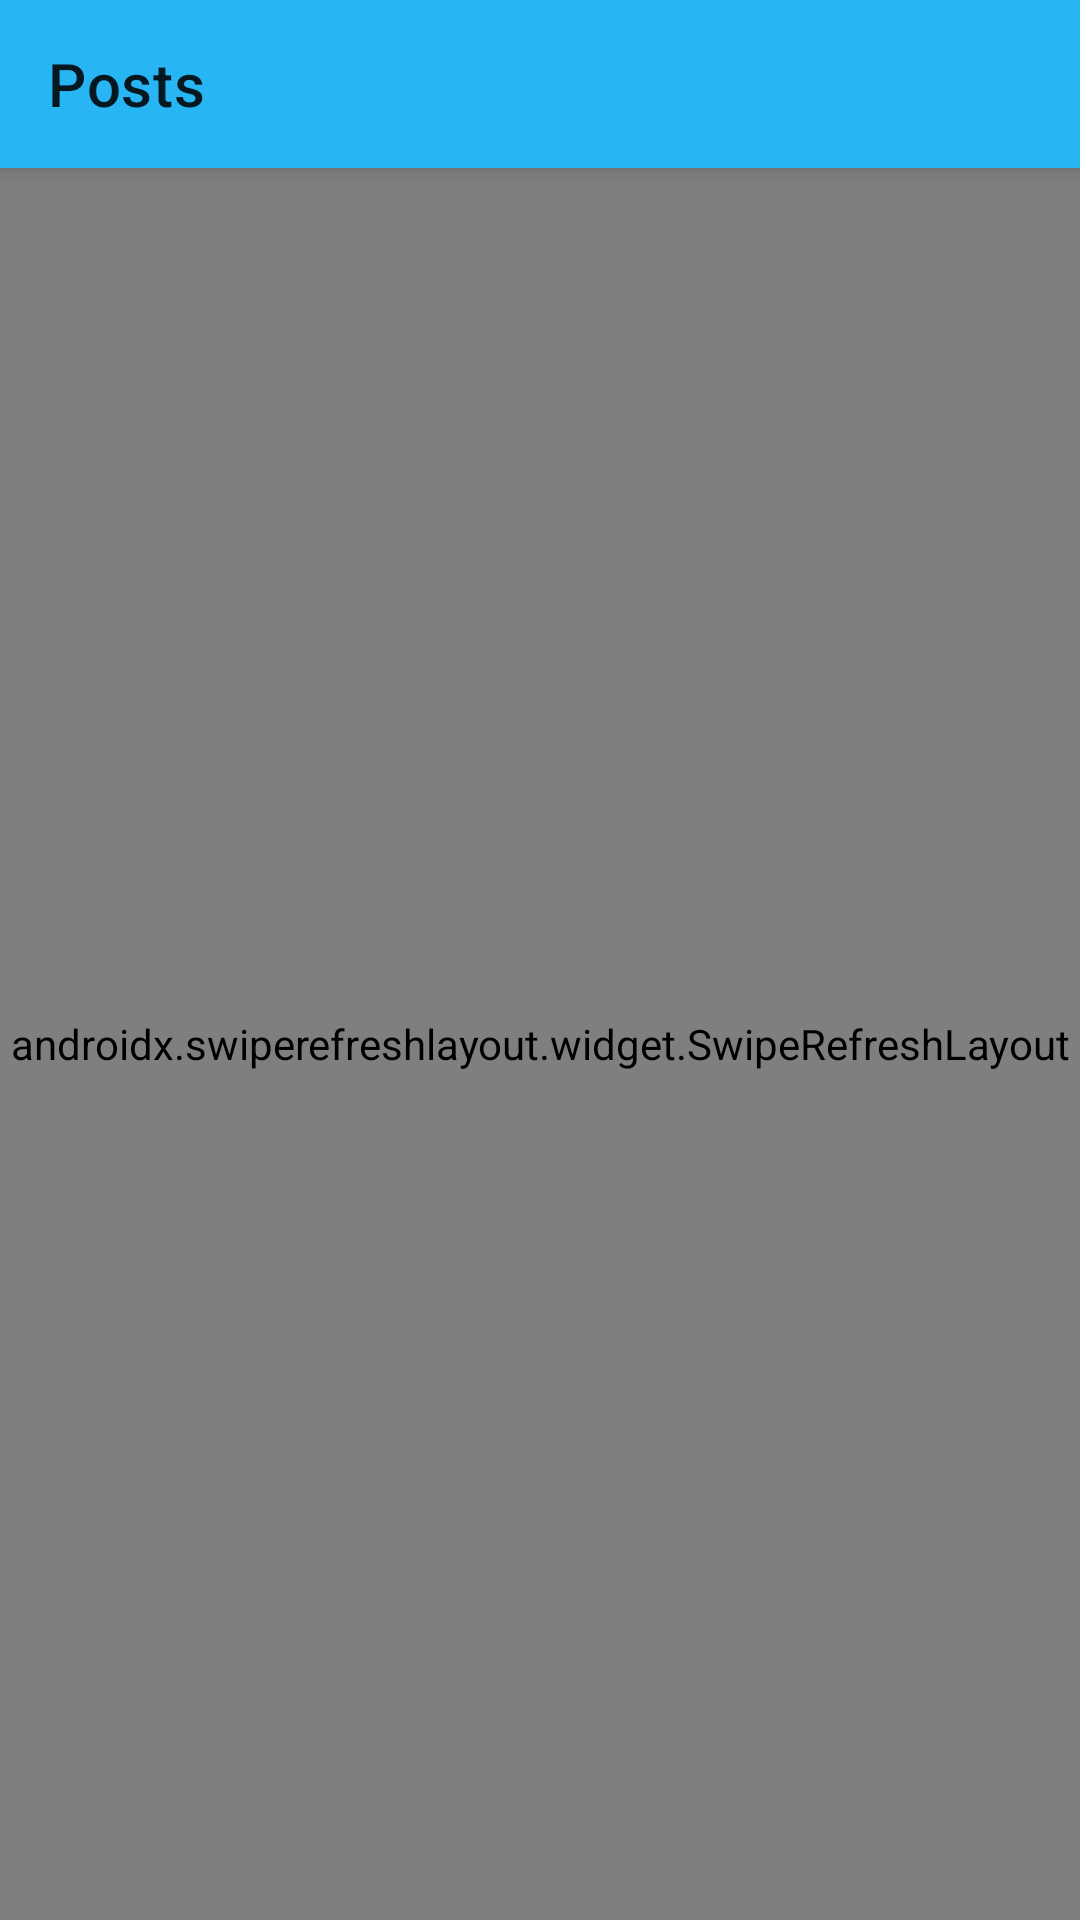

Android layout source for this screen:
<!-- AndroidManifest.xml: application theme Theme.AgroScout -->
<!-- res/layout/main_fragment.xml -->
<?xml version="1.0" encoding="utf-8"?>
<androidx.coordinatorlayout.widget.CoordinatorLayout xmlns:android="http://schemas.android.com/apk/res/android"
    xmlns:app="http://schemas.android.com/apk/res-auto"
    xmlns:tools="http://schemas.android.com/tools"
    android:layout_width="match_parent"
    android:layout_height="match_parent"
    android:background="@color/background_color"
    android:fitsSystemWindows="true"
    tools:context=".ui.main.MainFragment">

    <com.google.android.material.appbar.AppBarLayout
        android:id="@+id/appbar"
        android:layout_width="match_parent"
        android:layout_height="wrap_content">

        <androidx.appcompat.widget.Toolbar
            android:id="@+id/toolbar"
            android:layout_width="match_parent"
            android:layout_height="wrap_content"
            app:title="@string/title_home">


        </androidx.appcompat.widget.Toolbar>

    </com.google.android.material.appbar.AppBarLayout>

    <androidx.swiperefreshlayout.widget.SwipeRefreshLayout
        android:id="@+id/swipeToRefresh"
        android:layout_width="match_parent"
        android:layout_height="match_parent"
        app:layout_behavior="@string/appbar_scrolling_view_behavior">

        <FrameLayout
            android:layout_width="match_parent"
            android:layout_height="match_parent">

            <androidx.recyclerview.widget.RecyclerView
                android:id="@+id/recyclerView"
                android:layout_width="match_parent"
                android:layout_height="match_parent" />

        </FrameLayout>
    </androidx.swiperefreshlayout.widget.SwipeRefreshLayout>

</androidx.coordinatorlayout.widget.CoordinatorLayout>
<!-- resources referenced by this layout -->
<resources>
  <color name="background_color">#EFEFEF</color>
  <string name="title_home">Posts</string>
  <style name="Theme.AgroScout" parent="Theme.MaterialComponents.DayNight.NoActionBar">
          
          <item name="colorPrimary">@color/primaryColor</item>
          <item name="colorPrimaryVariant">@color/primaryDarkColor</item>
          <item name="colorOnPrimary">@color/primaryTextColor</item>
          
          <item name="colorSecondary">@color/secondaryColor</item>
          <item name="colorSecondaryVariant">@color/secondaryDarkColor</item>
          <item name="colorOnSecondary">@color/secondaryTextColor</item>
          
          <item name="android:statusBarColor" tools:targetApi="l">?attr/colorPrimaryVariant</item>
          
      </style>
  <color name="primaryColor">#28b5f4</color>
  <color name="primaryDarkColor">#0085c1</color>
  <color name="primaryTextColor">#000000</color>
  <color name="secondaryColor">#42a5f5</color>
  <color name="secondaryDarkColor">#0077c2</color>
  <color name="secondaryTextColor">#000000</color>
</resources>
